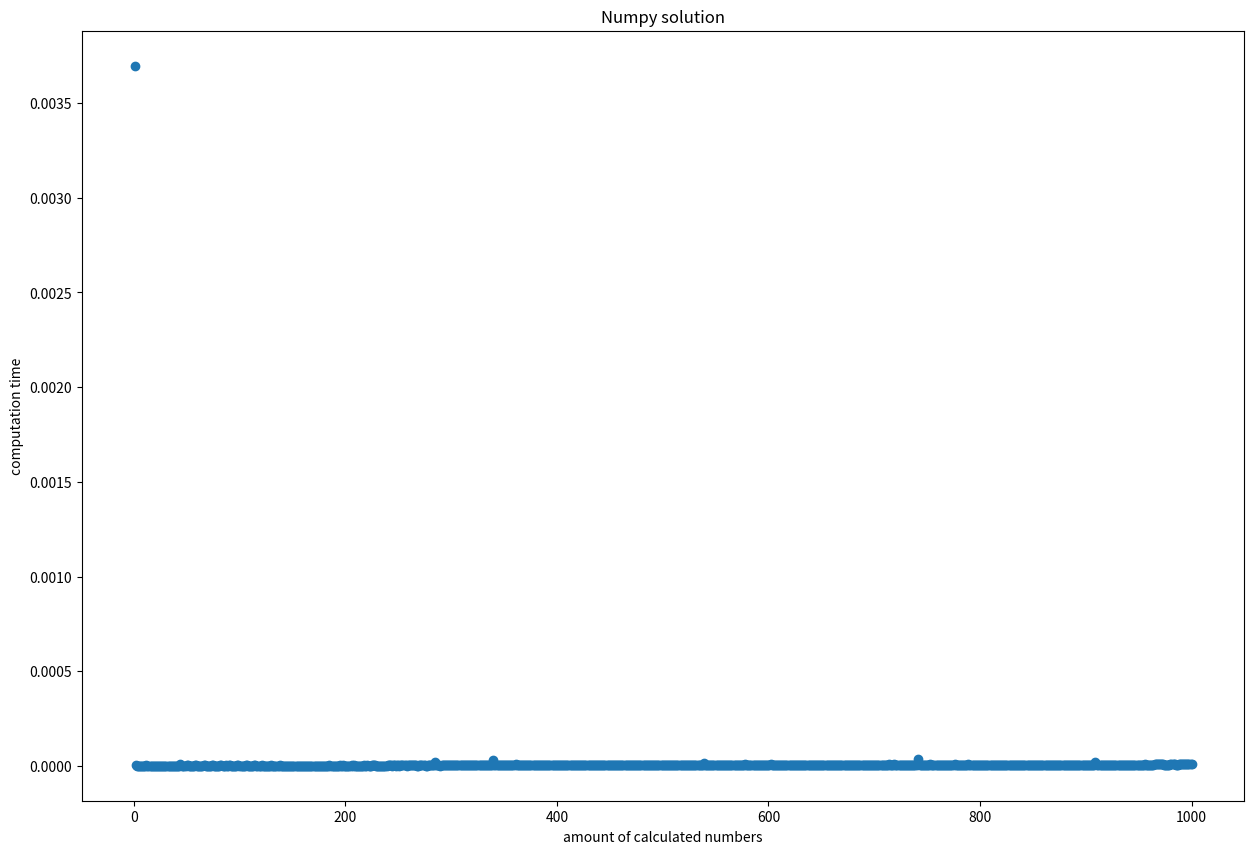
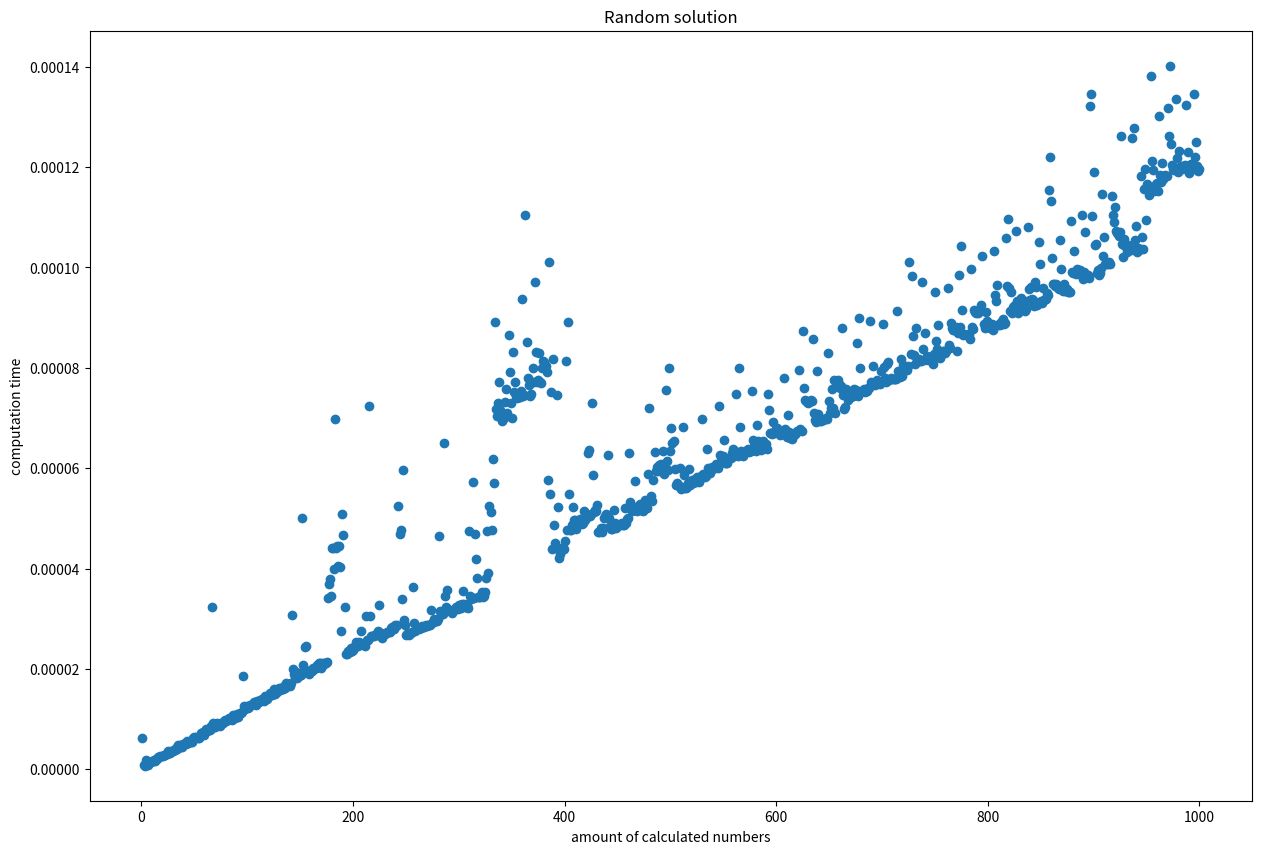

Recreate these plots in Python, in order.
import numpy as np
import random
import matplotlib.pyplot as plt
import time


'''
Task 1.
Замерьте время вычисления чисел от 0 до 1 из равномерного распределения с помощью модуля random и модуля numpy, 
изобразите зависимость времени вычисления от количества вычисляемых чисел для них. Другими словами - 
по x идёт то, сколько чисел за прогон вы взяли от 0 до 1, а по y - время, которое это заняло. 
Сравните время выполнения в numpy и в random.
'''

# numpy.random solution

elapsed_list_numpy = []

for i in range(1, 1001):

    start_time = time.time()
    np.random.uniform(0, 1, i)
    elapsed_list_numpy.append(time.time() - start_time)

plt.figure(figsize=(15, 10))
plt.scatter(range(1, 1001), elapsed_list_numpy)

plt.title("Numpy solution")
plt.xlabel("amount of calculated numbers")
plt.ylabel("computation time")
plt.show()

print('numpy.random solution mean time:', np.mean(elapsed_list_numpy))


# random solution

elapsed_list_random = []

for i in range(1, 1001):
    time_start = time.time()
    for j in range(1, i + 1):
        random.uniform(0, 1)
    elapsed_list_random.append(time.time() - time_start)

plt.figure(figsize=(15, 10))
plt.scatter(range(1, 1001), elapsed_list_random)

plt.title("Random solution")
plt.xlabel("amount of calculated numbers")
plt.ylabel("computation time")
plt.show()

print('random mean solution time:', np.mean(elapsed_list_random))

'''
numpy.random solution is faster. In this case it's better to use numpy module, because loops make program slower.
'''
